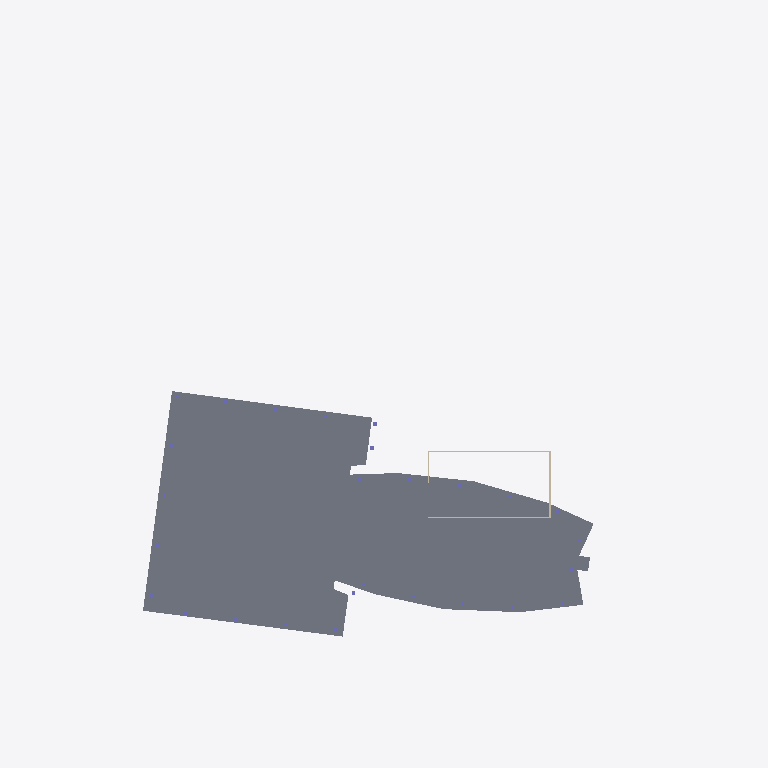
Plan cut of the same IFC building model at storey 'Level 03' (level 13.14 m, cut at 14.54 m), seen from above with north up, elements coloured by IFC class: 1 slab (grey), 1 wall (beige). Cut surfaces are drawn darker.
Extent 127.3 m × 100.5 m × 108.6 m (x, y, z). Storeys (30): B01 at -4.20 m; B02 at 0.00 m; Ground at 0.00 m; Level 01 at 6.00 m; Level 02 at 9.57 m; Level 03 at 13.14 m; Level 04 at 16.71 m; Level 05 at 20.28 m; Level 06 at 23.85 m; Level 07 at 27.42 m; Level 08 at 30.98 m; Level 09 at 34.55 m; Level 10 at 38.12 m; Level 11 at 41.69 m; Level 12 at 45.26 m; Level 13 at 48.83 m. Elements (769): 738 IfcColumn, 30 IfcSlab, 1 IfcWall.

HEADER;
FILE_DESCRIPTION(('ViewDefinition[DesignTransferView]'),'2;1');
FILE_NAME('BCN-IVO-ZZ-XX-M3-S-0002.ifc','2026-08-28T00:00:00',('Reference Models'),('IFC Viewer Online'),'IfcOpenShell 0.8.6-alpha260809','Bonsai 0.8.6-alpha260809-f05dd4a (Blender 4.5.12','IFC Viewer Online');
FILE_SCHEMA(('IFC4'));
ENDSEC;
DATA;
#1=IFCPROJECT('1DPBBMtxvILPs67GX4x_2B',$,'Hotel Vela','Structural model - raft, core, columns and floor plates','Reference model','Sail-form hotel at the entrance to Port Vell, Barcelona - Structure','REFERENCE',(#10,#22),#5);
#27=IFCSITE('2uGDWW5YvK4P0NNuoPnuNb',$,'Placa de la Rosa dels Vents','Georeferenced to ETRS89 / UTM 31N on the building''s own footprint',$,#50,$,'Seaward tip of the Barceloneta spit, at the entrance to Port Vell',.ELEMENT.,(41,22,7,348800),(2,11,25,18800),2.5,$,$);
#33=IFCBUILDING('0lf4s_mtbIARBZ3MKpwdv4',$,'Hotel Vela',$,$,#56,$,'Sail-form hotel, 27 storeys above ground, 98.80 m',.ELEMENT.,$,$,$);
#39=IFCBUILDINGSTOREY('2vBOz9qBTRJACi2VxTTorz',$,'B02',$,$,#62,$,'Basement 2 - parking and plant',.ELEMENT.,-8.4);
#65=IFCBUILDINGSTOREY('2wfqrpMpnVDgC7mkqUqiq2',$,'B01',$,$,#71,$,'Basement 1 - parking and plant',.ELEMENT.,-4.2);
#72=IFCBUILDINGSTOREY('1eVFRYuMDThAmoFlR$wjML',$,'Ground',$,$,#78,$,'Ground floor - lobby, arrival and beach frontage',.ELEMENT.,0.0);
#79=IFCBUILDINGSTOREY('23YrgXEPzLAQwIw3Nhiauw',$,'Level 01',$,$,#85,$,'Level 01 - podium roof, restaurant and pool terrace',.ELEMENT.,6.0);
#86=IFCBUILDINGSTOREY('1yg90sUVrNYR05maW3m9Ue',$,'Level 02',$,$,#92,$,'Level 02 - guest rooms',.ELEMENT.,9.57);
#93=IFCBUILDINGSTOREY('3BRfKwPEbTtuR0y7jT6eed',$,'Level 03',$,$,#99,$,'Level 03 - guest rooms',.ELEMENT.,13.14);
#100=IFCBUILDINGSTOREY('0rfIcwzjfHeAcQnYT6HmBt',$,'Level 04',$,$,#106,$,'Level 04 - guest rooms',.ELEMENT.,16.71);
#107=IFCBUILDINGSTOREY('24ghLzQ_nS0wpkCvPSrpoJ',$,'Level 05',$,$,#113,$,'Level 05 - guest rooms',.ELEMENT.,20.28);
#114=IFCBUILDINGSTOREY('3OLiX$BYrTRQYkfTgmkjbq',$,'Level 06',$,$,#120,$,'Level 06 - guest rooms',.ELEMENT.,23.85);
#121=IFCBUILDINGSTOREY('1NZK6uwabTiwZzUv4mkhRH',$,'Level 07',$,$,#127,$,'Level 07 - guest rooms',.ELEMENT.,27.42);
#128=IFCBUILDINGSTOREY('2tI7WQOwXSzgF$KoyO38Uf',$,'Level 08',$,$,#134,$,'Level 08 - guest rooms',.ELEMENT.,30.98);
#135=IFCBUILDINGSTOREY('0uxFN0IwnO6uakbdeKTwWr',$,'Level 09',$,$,#141,$,'Level 09 - guest rooms',.ELEMENT.,34.55);
#142=IFCBUILDINGSTOREY('075J8eEArPhw14TCGlYocC',$,'Level 10',$,$,#148,$,'Level 10 - guest rooms',.ELEMENT.,38.12);
#149=IFCBUILDINGSTOREY('13KouFk7PSnB82ofstjjgP',$,'Level 11',$,$,#155,$,'Level 11 - guest rooms',.ELEMENT.,41.69);
#156=IFCBUILDINGSTOREY('1p_BEd1i9Rwe2eUMqnc2Ye',$,'Level 12',$,$,#162,$,'Level 12 - guest rooms',.ELEMENT.,45.26);
#163=IFCBUILDINGSTOREY('3_5Gh4QtPRKRNE8IJruwoy',$,'Level 13',$,$,#169,$,'Level 13 - guest rooms',.ELEMENT.,48.83);
#170=IFCBUILDINGSTOREY('1jOgKB0frJA8Y8p2DAB6sJ',$,'Level 14',$,$,#176,$,'Level 14 - guest rooms',.ELEMENT.,52.4);
#177=IFCBUILDINGSTOREY('3aBF1Dn9PO$fwe3bwTj7Nn',$,'Level 15',$,$,#183,$,'Level 15 - guest rooms',.ELEMENT.,55.97);
#184=IFCBUILDINGSTOREY('1FBQc9a7zJavF_WD9lCUdk',$,'Level 16',$,$,#190,$,'Level 16 - guest rooms',.ELEMENT.,59.54);
#191=IFCBUILDINGSTOREY('1333EL4zfSpQ6RplU8ias0',$,'Level 17',$,$,#197,$,'Level 17 - guest rooms',.ELEMENT.,63.11);
#198=IFCBUILDINGSTOREY('0rqtvMONTQBe6GAY5GkFso',$,'Level 18',$,$,#204,$,'Level 18 - guest rooms',.ELEMENT.,66.68);
#205=IFCBUILDINGSTOREY('3zFezKCl1NNeLNQcK2iKu7',$,'Level 19',$,$,#211,$,'Level 19 - guest rooms',.ELEMENT.,70.25);
#212=IFCBUILDINGSTOREY('15bZ8tL$HI6QHDJr8umlT$',$,'Level 20',$,$,#218,$,'Level 20 - guest rooms',.ELEMENT.,73.81);
#219=IFCBUILDINGSTOREY('15eN1s$BvNCA99$FB2cZaw',$,'Level 21',$,$,#225,$,'Level 21 - guest rooms',.ELEMENT.,77.38);
#226=IFCBUILDINGSTOREY('2uO9Q23ojJrQTU4YqLVMe1',$,'Level 22',$,$,#232,$,'Level 22 - guest rooms',.ELEMENT.,80.95);
#233=IFCBUILDINGSTOREY('1eAhwgLOfGuBlJPasbFYJJ',$,'Level 23',$,$,#239,$,'Level 23 - guest rooms',.ELEMENT.,84.52);
#240=IFCBUILDINGSTOREY('25BG1xxnPNoASjTXAXd9UV',$,'Level 24',$,$,#246,$,'Level 24 - guest rooms',.ELEMENT.,88.09);
#247=IFCBUILDINGSTOREY('1UjsP1PT1V2OFXj4qoB8qQ',$,'Level 25',$,$,#253,$,'Level 25 - guest rooms',.ELEMENT.,91.66);
#254=IFCBUILDINGSTOREY('3C1tJo_UHTVeIxvANF$GfE',$,'Level 26',$,$,#260,$,'Level 26 - guest rooms',.ELEMENT.,95.23);
#261=IFCBUILDINGSTOREY('0cpIcK4S5TM926VMMhKgQI',$,'Roof',$,$,#267,$,'Roof - plant, tanks and terrace',.ELEMENT.,98.8);
#410=IFCSLAB('0N7rdmBq5M6OStVVKC5HzY',$,'Level 03 Slab','Floor plate, 80.7 x 44.0 m',$,#418,#429,$,$);
#1010=IFCWALL('3ljvPLw41IoOsHy1rezEkV',$,'Service Core','Lift and stair core, foundation to roof',$,#1018,#1029,$,$);
ENDSEC;
